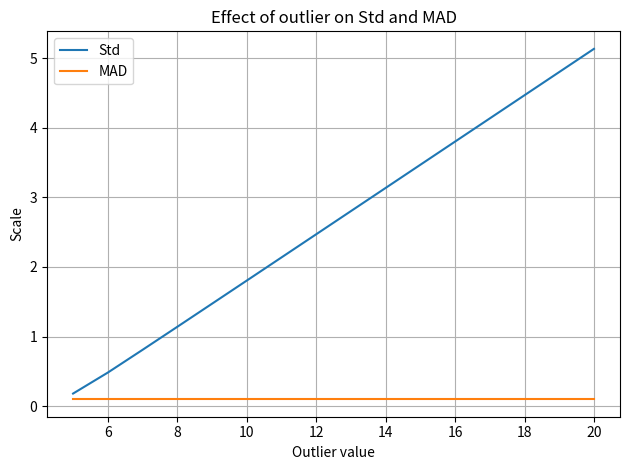

Write the Python code that produced this figure.
import numpy as np
import matplotlib.pyplot as plt
from dataclasses import dataclass
from typing import Sequence, List


@dataclass
class Stats:
    mean: float
    std: float
    median: float
    mad: float
    iqr: float


def compute_mad(data: np.ndarray) -> float:
    """
    Median Absolute Deviation (escala bruta, sem constante 1.4826).
    """
    median = np.median(data)
    abs_dev = np.abs(data - median)
    return float(np.median(abs_dev))


def compute_iqr(data: np.ndarray) -> float:
    """
    Interquartile Range Q3 - Q1.
    """
    q1 = np.percentile(data, 25)
    q3 = np.percentile(data, 75)
    return float(q3 - q1)


def compute_stats(data: Sequence[float]) -> Stats:
    data = np.asarray(data, dtype=float)
    return Stats(
        mean=float(np.mean(data)),
        std=float(np.std(data, ddof=1)),
        median=float(np.median(data)),
        mad=compute_mad(data),
        iqr=compute_iqr(data),
    )


def print_stats(label: str, stats: Stats):
    print(f"=== {label} ===")
    print(f"Mean   : {stats.mean:.4f}")
    print(f"Std    : {stats.std:.4f}")
    print(f"Median : {stats.median:.4f}")
    print(f"MAD    : {stats.mad:.4f}")
    print(f"IQR    : {stats.iqr:.4f}")
    print()


def simulate_outlier_effect(
    base_data: Sequence[float],
    outlier_values: Sequence[float],
    plot: bool = True,
):
    """
    Para um conjunto base de distancias, adiciona diferentes valores
    de outlier e mostra como Std e MAD se comportam.
    """
    base_data = np.asarray(base_data, dtype=float)
    base_stats = compute_stats(base_data)
    print_stats("Base data", base_stats)

    std_list: List[float] = []
    mad_list: List[float] = []
    mean_list: List[float] = []
    median_list: List[float] = []

    outlier_values = np.asarray(outlier_values, dtype=float)

    for v in outlier_values:
        augmented = np.concatenate([base_data, [v]])
        s = compute_stats(augmented)
        std_list.append(s.std)
        mad_list.append(s.mad)
        mean_list.append(s.mean)
        median_list.append(s.median)

    print("Outlier  Std      MAD      Mean     Median")
    for v, sd, md, m, med in zip(outlier_values, std_list, mad_list, mean_list, median_list):
        print(f"{v:7.2f}  {sd:7.4f}  {md:7.4f}  {m:7.4f}  {med:7.4f}")

    if plot:
        plt.figure()
        plt.title("Effect of outlier on Std and MAD")
        plt.plot(outlier_values, std_list, label="Std")
        plt.plot(outlier_values, mad_list, label="MAD")
        plt.xlabel("Outlier value")
        plt.ylabel("Scale")
        plt.legend()
        plt.grid(True)
        plt.tight_layout()
        plt.show()


if __name__ == "__main__":
    # Exemplo: distancias de uma triade relativamente coerente
    base_d1 = [4.5, 4.7, 4.6, 4.8, 4.4, 4.7, 4.5, 4.6]

    # Vamos variar um outlier de 5 ate 20
    outlier_values = np.linspace(5.0, 20.0, 16)

    simulate_outlier_effect(base_d1, outlier_values, plot=True)
